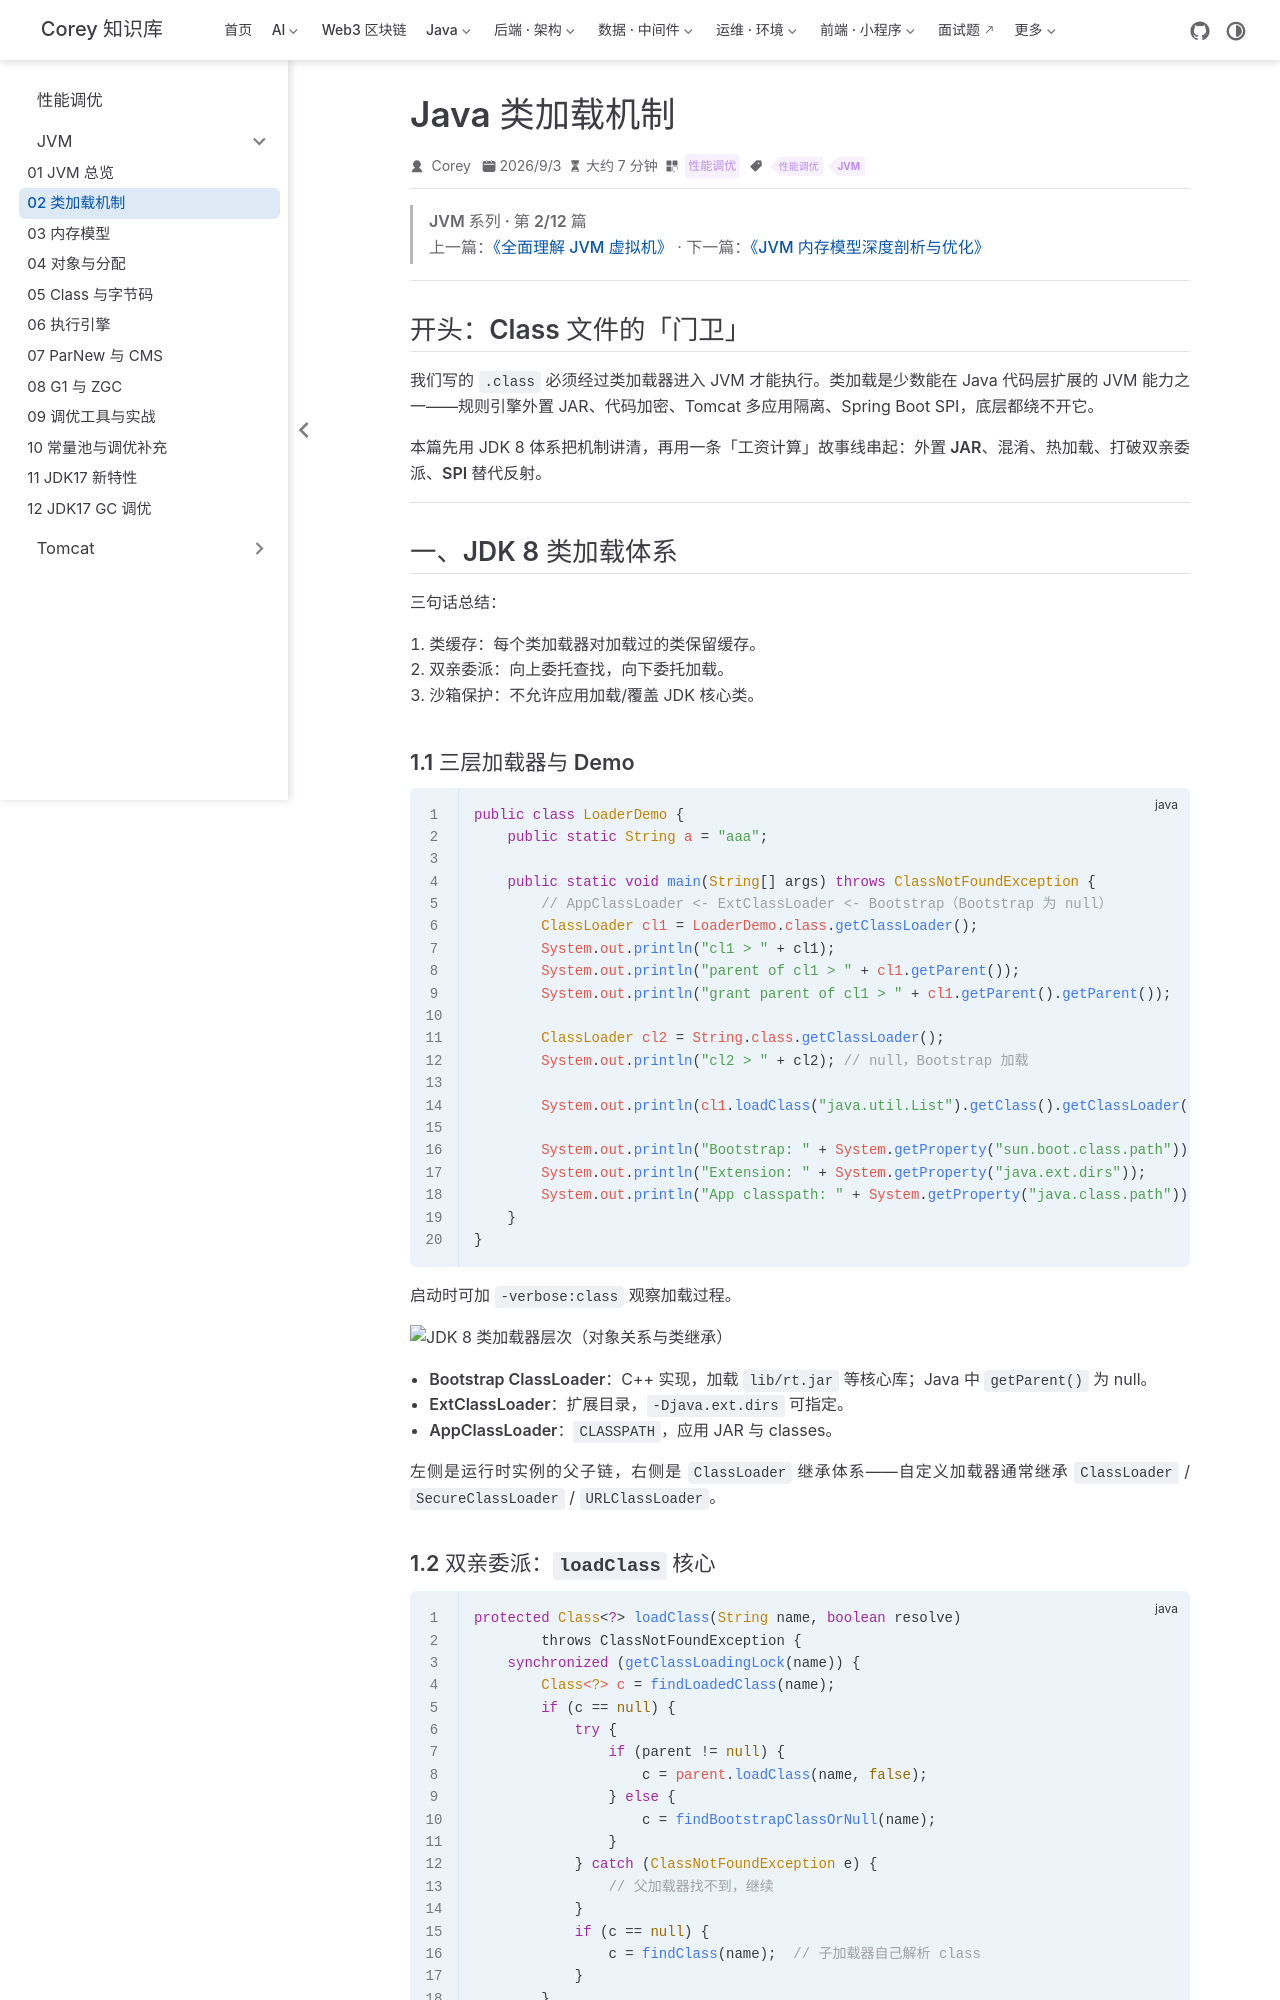

repository: code-corey/code-corey.github.io · page: 性能调优/jvm/jvm-02-classloader.html · generator: jekyll

---
title: "Java 类加载机制"
sidebarGroup: "JVM"
shortTitle: "02 类加载机制"
order: 2
date: 2026-09-03
category: "性能调优"
tag:
  - "性能调优"
  - "JVM"
description: "从双亲委派、沙箱到自定义加载器、热加载与 SPI，用实战案例串起类加载全貌。"
---

> **JVM 系列 · 第 2/12 篇**  
> 上一篇：[《全面理解 JVM 虚拟机》](/性能调优/jvm/jvm-01-overview) · 下一篇：[《JVM 内存模型深度剖析与优化》](/性能调优/jvm/jvm-03-memory-model)

---

## 开头：Class 文件的「门卫」

我们写的 `.class` 必须经过**类加载器**进入 JVM 才能执行。类加载是少数能在 Java 代码层扩展的 JVM 能力之一——规则引擎外置 JAR、代码加密、Tomcat 多应用隔离、Spring Boot SPI，底层都绕不开它。

本篇先用 JDK 8 体系把机制讲清，再用一条「工资计算」故事线串起：**外置 JAR、混淆、热加载、打破双亲委派、SPI 替代反射**。

---

## 一、JDK 8 类加载体系

三句话总结：

1. **类缓存**：每个类加载器对加载过的类保留缓存。
2. **双亲委派**：向上委托查找，向下委托加载。
3. **沙箱保护**：不允许应用加载/覆盖 JDK 核心类。

### 1.1 三层加载器与 Demo

```java
public class LoaderDemo {
    public static String a = "aaa";

    public static void main(String[] args) throws ClassNotFoundException {
        // AppClassLoader <- ExtClassLoader <- Bootstrap（Bootstrap 为 null）
        ClassLoader cl1 = LoaderDemo.class.getClassLoader();
        System.out.println("cl1 > " + cl1);
        System.out.println("parent of cl1 > " + cl1.getParent());
        System.out.println("grant parent of cl1 > " + cl1.getParent().getParent());

        ClassLoader cl2 = String.class.getClassLoader();
        System.out.println("cl2 > " + cl2); // null，Bootstrap 加载

        System.out.println(cl1.loadClass("java.util.List").getClass().getClassLoader());

        System.out.println("Bootstrap: " + System.getProperty("sun.boot.class.path"));
        System.out.println("Extension: " + System.getProperty("java.ext.dirs"));
        System.out.println("App classpath: " + System.getProperty("java.class.path"));
    }
}
```

启动时可加 `-verbose:class` 观察加载过程。

![JDK 8 类加载器层次（对象关系与类继承）](/性能调优/jvm-02-classloader/p002-01.png)

- **Bootstrap ClassLoader**：C++ 实现，加载 `lib/rt.jar` 等核心库；Java 中 `getParent()` 为 null。
- **ExtClassLoader**：扩展目录，`-Djava.ext.dirs` 可指定。
- **AppClassLoader**：`CLASSPATH`，应用 JAR 与 classes。

左侧是**运行时实例**的父子链，右侧是 `ClassLoader` **继承体系**——自定义加载器通常继承 `ClassLoader` / `SecureClassLoader` / `URLClassLoader`。
